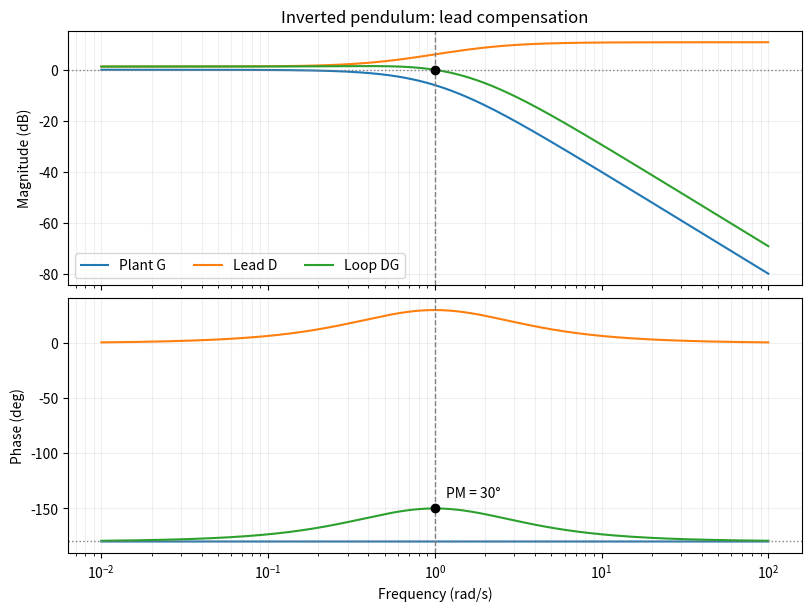

The script that saved this image:
import numpy as np
import matplotlib.pyplot as plt

# D(s) = K (1+s/z)/(1+s/p), where K is the DC gain.
p = np.sqrt(3)
z = 1/p
K_design = 2/p
w = np.logspace(-2, 2, 1600)
s = 1j*w
G = -1/(1+w**2)
D = K_design*(1+s/z)/(1+s/p)
L = D*G

fig, (mag, phase) = plt.subplots(2, 1, figsize=(8, 6), sharex=True,
                                         constrained_layout=True)
for response, label in [(G, 'Plant G'), (D, 'Lead D'), (L, 'Loop DG')]:
    mag.semilogx(w, 20*np.log10(abs(response)), label=label)
phase.semilogx(w, np.full_like(w, -180))
phase.semilogx(w, np.angle(D, deg=True))
phase.semilogx(w, -180 + np.angle(D, deg=True))
for ax, level in [(mag, 0), (phase, -180)]:
    ax.axhline(level, color='gray', ls=':', lw=1)
    ax.axvline(1, color='gray', ls='--', lw=1)
mag.plot(1, 0, 'ko')
phase.plot(1, -150, 'ko')
phase.annotate('PM = 30°', (1, -150), xytext=(8, 8), textcoords='offset points')
mag.set(title='Inverted pendulum: lead compensation', ylabel='Magnitude (dB)')
mag.legend(ncol=3)
phase.set(xlabel='Frequency (rad/s)', ylabel='Phase (deg)')

for ax in (mag, phase):
    ax.grid(True, which='both', alpha=.2)
fig.savefig('pendulum_bode.png', dpi=150)
plt.show()
